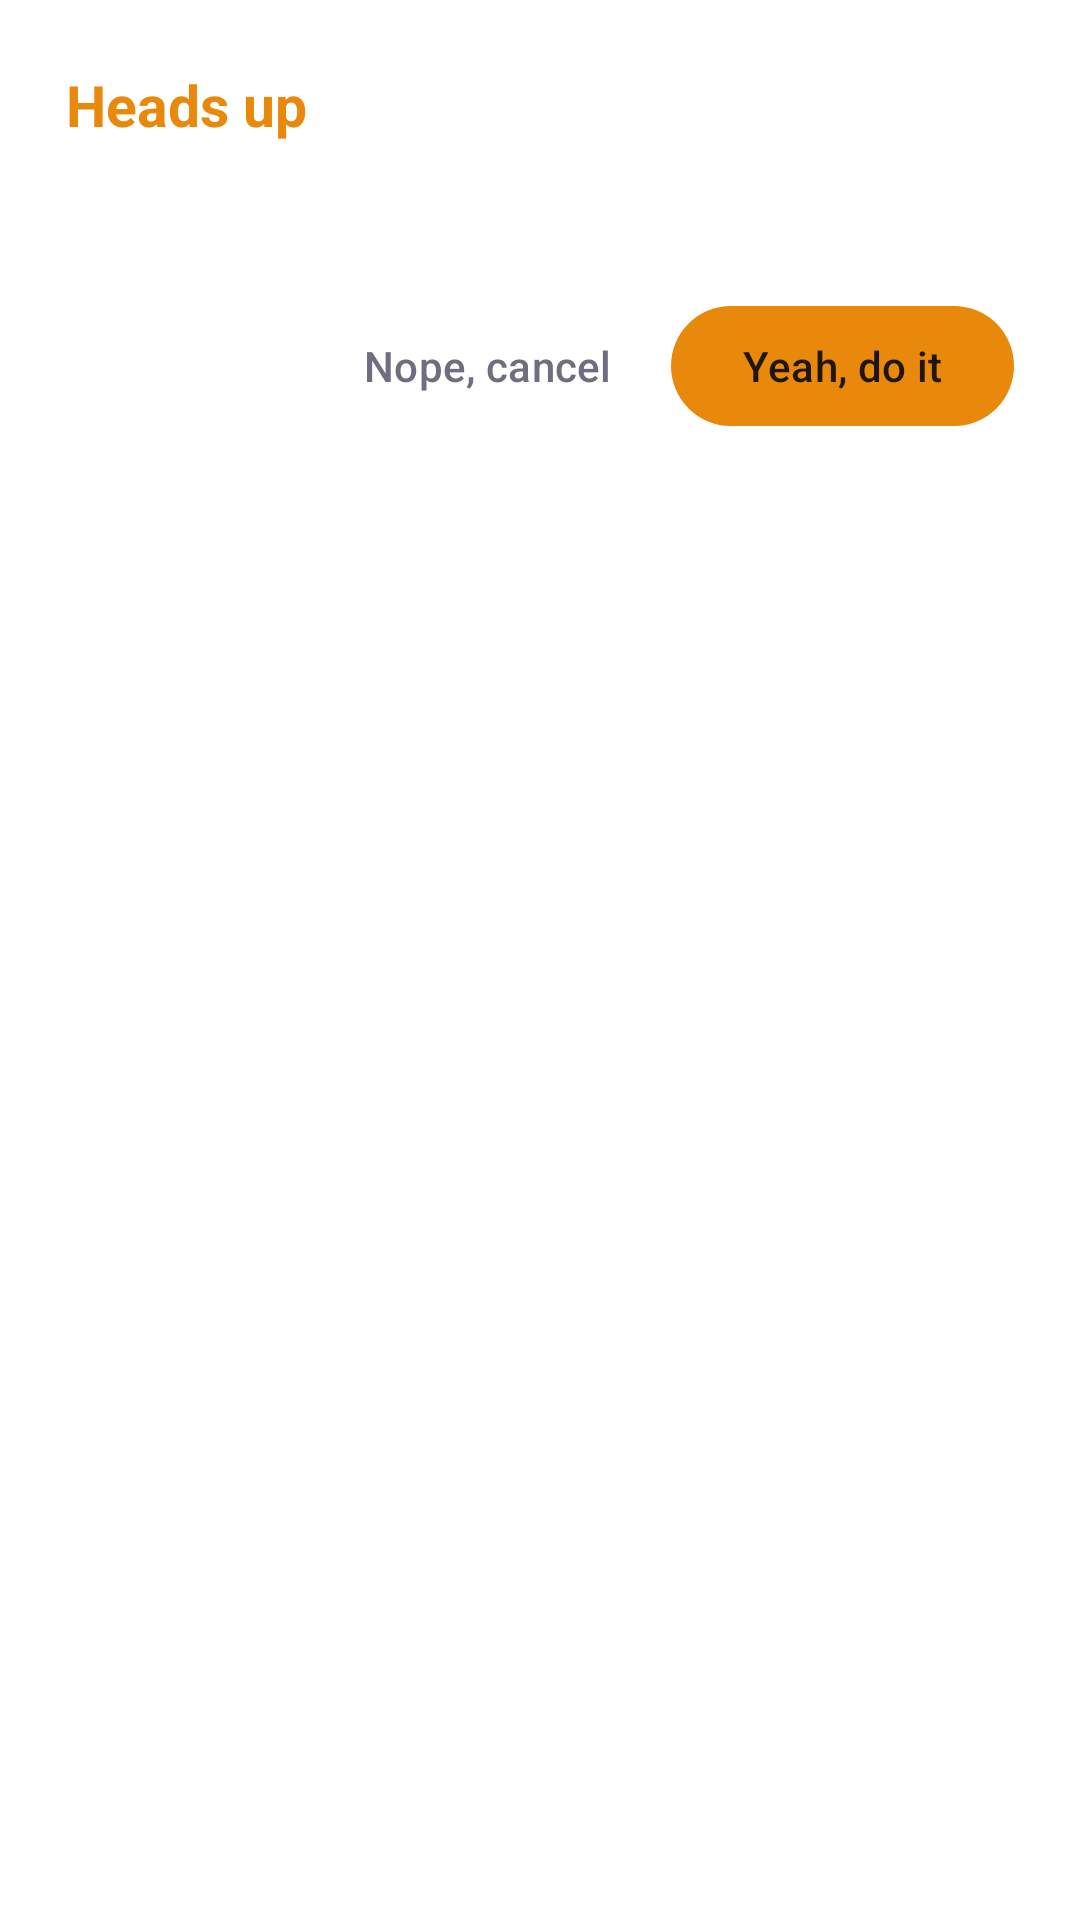

Layout XML and referenced resources for this Android screen:
<!-- AndroidManifest.xml: application theme Theme.Buddy -->
<!-- res/layout/dialog_confirm.xml -->
<?xml version="1.0" encoding="utf-8"?>
<LinearLayout xmlns:android="http://schemas.android.com/apk/res/android"
    xmlns:app="http://schemas.android.com/apk/res-auto"
    android:layout_width="match_parent"
    android:layout_height="wrap_content"
    android:background="@color/buddy_surface"
    android:orientation="vertical"
    android:padding="22dp">

    <TextView
        android:id="@+id/tvConfirmTitle"
        android:layout_width="match_parent"
        android:layout_height="wrap_content"
        android:text="@string/confirm_default_title"
        android:textColor="@color/buddy_amber_primary"
        android:textSize="19sp"
        android:textStyle="bold" />

    <TextView
        android:id="@+id/tvConfirmBody"
        android:layout_width="match_parent"
        android:layout_height="wrap_content"
        android:layout_marginTop="10dp"
        android:lineSpacingExtra="3dp"
        android:textColor="@color/buddy_text_primary"
        android:textSize="15sp" />

    <LinearLayout
        android:layout_width="match_parent"
        android:layout_height="wrap_content"
        android:layout_marginTop="20dp"
        android:gravity="end"
        android:orientation="horizontal">

        <com.google.android.material.button.MaterialButton
            android:id="@+id/btnDeny"
            style="@style/Widget.Material3.Button.TextButton"
            android:layout_width="wrap_content"
            android:layout_height="wrap_content"
            android:text="@string/confirm_default_deny"
            android:textAllCaps="false"
            android:textColor="@color/buddy_text_secondary" />

        <com.google.android.material.button.MaterialButton
            android:id="@+id/btnAllow"
            style="@style/Widget.Material3.Button"
            android:layout_width="wrap_content"
            android:layout_height="wrap_content"
            android:layout_marginStart="8dp"
            android:text="@string/confirm_default_allow"
            android:textAllCaps="false"
            android:textColor="@color/buddy_on_amber"
            app:backgroundTint="@color/buddy_amber_primary"
            app:cornerRadius="20dp" />
    </LinearLayout>

</LinearLayout>
<!-- resources referenced by this layout -->
<resources>
  <color name="buddy_amber_primary">#E8890C</color>
  <color name="buddy_on_amber">#1F1508</color>
  <color name="buddy_surface">#FFFFFF</color>
  <color name="buddy_text_primary">#0D0D0D</color>
  <color name="buddy_text_secondary">#6E6E80</color>
  <string name="confirm_default_allow">Yeah, do it</string>
  <string name="confirm_default_deny">Nope, cancel</string>
  <string name="confirm_default_title">Heads up</string>
  <style name="Theme.Buddy" parent="Theme.Material3.DayNight.NoActionBar">
          <item name="colorPrimary">@color/buddy_amber_primary</item>
          <item name="colorOnPrimary">@color/buddy_on_amber</item>
          <item name="colorSecondary">@color/buddy_amber_primary</item>
          <item name="colorOnSecondary">@color/buddy_on_amber</item>
          <item name="android:windowBackground">@color/buddy_surface</item>
          <item name="colorSurface">@color/buddy_surface</item>
          <item name="colorOnSurface">@color/buddy_text_primary</item>
          <item name="colorSurfaceVariant">@color/buddy_surface_alt</item>
          <item name="android:statusBarColor">@color/buddy_surface</item>
          <item name="android:navigationBarColor">@color/buddy_surface</item>
          <item name="android:windowLightStatusBar">true</item>
      </style>
  <color name="buddy_surface_alt">#F7F7F8</color>
</resources>
